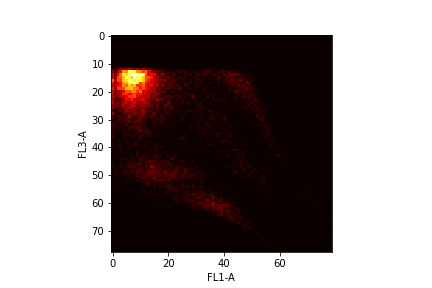

The data file committed next to this chart (first rows):
0.000000000000000000e+00, 0.000000000000000000e+00, 0.000000000000000000e+00, 0.000000000000000000e+00, 0.000000000000000000e+00, 0.000000000000000000e+00, 0.000000000000000000e+00, 0.000000000000000000e+00, 0.000000000000000000e+00, 0.000000000000000000e+00, 0.000000000000000000e+00, 0.000000000000000000e+00, 0.000000000000000000e+00, 0.000000000000000000e+00, 0.000000000000000000e+00, 0.000000000000000000e+00, 0.000000000000000000e+00, 0.000000000000000000e+00, 0.000000000000000000e+00, 0.000000000000000000e+00, 0.000000000000000000e+00, 0.000000000000000000e+00, 0.000000000000000000e+00, 0.000000000000000000e+00
0.000000000000000000e+00, 0.000000000000000000e+00, 0.000000000000000000e+00, 0.000000000000000000e+00, 0.000000000000000000e+00, 0.000000000000000000e+00, 0.000000000000000000e+00, 0.000000000000000000e+00, 0.000000000000000000e+00, 0.000000000000000000e+00, 0.000000000000000000e+00, 0.000000000000000000e+00, 0.000000000000000000e+00, 0.000000000000000000e+00, 0.000000000000000000e+00, 0.000000000000000000e+00, 0.000000000000000000e+00, 0.000000000000000000e+00, 0.000000000000000000e+00, 0.000000000000000000e+00, 0.000000000000000000e+00, 0.000000000000000000e+00, 0.000000000000000000e+00, 0.000000000000000000e+00
0.000000000000000000e+00, 0.000000000000000000e+00, 0.000000000000000000e+00, 0.000000000000000000e+00, 0.000000000000000000e+00, 0.000000000000000000e+00, 0.000000000000000000e+00, 0.000000000000000000e+00, 0.000000000000000000e+00, 0.000000000000000000e+00, 0.000000000000000000e+00, 0.000000000000000000e+00, 0.000000000000000000e+00, 0.000000000000000000e+00, 0.000000000000000000e+00, 0.000000000000000000e+00, 0.000000000000000000e+00, 0.000000000000000000e+00, 0.000000000000000000e+00, 0.000000000000000000e+00, 0.000000000000000000e+00, 0.000000000000000000e+00, 0.000000000000000000e+00, 0.000000000000000000e+00
0.000000000000000000e+00, 0.000000000000000000e+00, 0.000000000000000000e+00, 0.000000000000000000e+00, 0.000000000000000000e+00, 0.000000000000000000e+00, 0.000000000000000000e+00, 0.000000000000000000e+00, 0.000000000000000000e+00, 0.000000000000000000e+00, 0.000000000000000000e+00, 0.000000000000000000e+00, 0.000000000000000000e+00, 0.000000000000000000e+00, 0.000000000000000000e+00, 0.000000000000000000e+00, 0.000000000000000000e+00, 0.000000000000000000e+00, 0.000000000000000000e+00, 0.000000000000000000e+00, 0.000000000000000000e+00, 0.000000000000000000e+00, 0.000000000000000000e+00, 0.000000000000000000e+00
0.000000000000000000e+00, 0.000000000000000000e+00, 0.000000000000000000e+00, 0.000000000000000000e+00, 0.000000000000000000e+00, 0.000000000000000000e+00, 0.000000000000000000e+00, 0.000000000000000000e+00, 0.000000000000000000e+00, 0.000000000000000000e+00, 0.000000000000000000e+00, 0.000000000000000000e+00, 0.000000000000000000e+00, 0.000000000000000000e+00, 0.000000000000000000e+00, 0.000000000000000000e+00, 0.000000000000000000e+00, 0.000000000000000000e+00, 0.000000000000000000e+00, 0.000000000000000000e+00, 0.000000000000000000e+00, 0.000000000000000000e+00, 0.000000000000000000e+00, 0.000000000000000000e+00
0.000000000000000000e+00, 0.000000000000000000e+00, 0.000000000000000000e+00, 0.000000000000000000e+00, 0.000000000000000000e+00, 0.000000000000000000e+00, 0.000000000000000000e+00, 0.000000000000000000e+00, 0.000000000000000000e+00, 0.000000000000000000e+00, 0.000000000000000000e+00, 0.000000000000000000e+00, 0.000000000000000000e+00, 0.000000000000000000e+00, 0.000000000000000000e+00, 0.000000000000000000e+00, 0.000000000000000000e+00, 0.000000000000000000e+00, 0.000000000000000000e+00, 0.000000000000000000e+00, 0.000000000000000000e+00, 0.000000000000000000e+00, 0.000000000000000000e+00, 0.000000000000000000e+00
0.000000000000000000e+00, 0.000000000000000000e+00, 0.000000000000000000e+00, 0.000000000000000000e+00, 0.000000000000000000e+00, 0.000000000000000000e+00, 0.000000000000000000e+00, 0.000000000000000000e+00, 0.000000000000000000e+00, 0.000000000000000000e+00, 0.000000000000000000e+00, 0.000000000000000000e+00, 0.000000000000000000e+00, 0.000000000000000000e+00, 0.000000000000000000e+00, 0.000000000000000000e+00, 0.000000000000000000e+00, 0.000000000000000000e+00, 0.000000000000000000e+00, 0.000000000000000000e+00, 0.000000000000000000e+00, 0.000000000000000000e+00, 0.000000000000000000e+00, 0.000000000000000000e+00
0.000000000000000000e+00, 0.000000000000000000e+00, 0.000000000000000000e+00, 0.000000000000000000e+00, 0.000000000000000000e+00, 0.000000000000000000e+00, 0.000000000000000000e+00, 0.000000000000000000e+00, 0.000000000000000000e+00, 0.000000000000000000e+00, 0.000000000000000000e+00, 0.000000000000000000e+00, 0.000000000000000000e+00, 0.000000000000000000e+00, 0.000000000000000000e+00, 0.000000000000000000e+00, 0.000000000000000000e+00, 0.000000000000000000e+00, 0.000000000000000000e+00, 0.000000000000000000e+00, 0.000000000000000000e+00, 0.000000000000000000e+00, 0.000000000000000000e+00, 0.000000000000000000e+00
0.000000000000000000e+00, 0.000000000000000000e+00, 0.000000000000000000e+00, 0.000000000000000000e+00, 0.000000000000000000e+00, 0.000000000000000000e+00, 0.000000000000000000e+00, 0.000000000000000000e+00, 0.000000000000000000e+00, 0.000000000000000000e+00, 0.000000000000000000e+00, 0.000000000000000000e+00, 0.000000000000000000e+00, 0.000000000000000000e+00, 0.000000000000000000e+00, 0.000000000000000000e+00, 0.000000000000000000e+00, 0.000000000000000000e+00, 0.000000000000000000e+00, 0.000000000000000000e+00, 0.000000000000000000e+00, 0.000000000000000000e+00, 0.000000000000000000e+00, 0.000000000000000000e+00
0.000000000000000000e+00, 0.000000000000000000e+00, 0.000000000000000000e+00, 0.000000000000000000e+00, 0.000000000000000000e+00, 0.000000000000000000e+00, 0.000000000000000000e+00, 0.000000000000000000e+00, 0.000000000000000000e+00, 0.000000000000000000e+00, 0.000000000000000000e+00, 0.000000000000000000e+00, 0.000000000000000000e+00, 0.000000000000000000e+00, 0.000000000000000000e+00, 0.000000000000000000e+00, 0.000000000000000000e+00, 0.000000000000000000e+00, 0.000000000000000000e+00, 0.000000000000000000e+00, 0.000000000000000000e+00, 0.000000000000000000e+00, 0.000000000000000000e+00, 0.000000000000000000e+00
0.000000000000000000e+00, 0.000000000000000000e+00, 0.000000000000000000e+00, 0.000000000000000000e+00, 0.000000000000000000e+00, 0.000000000000000000e+00, 0.000000000000000000e+00, 0.000000000000000000e+00, 0.000000000000000000e+00, 0.000000000000000000e+00, 0.000000000000000000e+00, 0.000000000000000000e+00, 0.000000000000000000e+00, 0.000000000000000000e+00, 0.000000000000000000e+00, 0.000000000000000000e+00, 0.000000000000000000e+00, 0.000000000000000000e+00, 0.000000000000000000e+00, 0.000000000000000000e+00, 0.000000000000000000e+00, 0.000000000000000000e+00, 0.000000000000000000e+00, 0.000000000000000000e+00
0.000000000000000000e+00, 0.000000000000000000e+00, 0.000000000000000000e+00, 0.000000000000000000e+00, 0.000000000000000000e+00, 0.000000000000000000e+00, 0.000000000000000000e+00, 0.000000000000000000e+00, 0.000000000000000000e+00, 0.000000000000000000e+00, 0.000000000000000000e+00, 0.000000000000000000e+00, 0.000000000000000000e+00, 0.000000000000000000e+00, 0.000000000000000000e+00, 0.000000000000000000e+00, 0.000000000000000000e+00, 0.000000000000000000e+00, 0.000000000000000000e+00, 0.000000000000000000e+00, 0.000000000000000000e+00, 0.000000000000000000e+00, 0.000000000000000000e+00, 0.000000000000000000e+00
5.000000000000000000e+00, 4.000000000000000000e+00, 6.000000000000000000e+00, 1.800000000000000000e+01, 1.400000000000000000e+01, 1.500000000000000000e+01, 2.400000000000000000e+01, 2.000000000000000000e+01, 1.100000000000000000e+01, 1.900000000000000000e+01, 8.000000000000000000e+00, 1.900000000000000000e+01, 9.000000000000000000e+00, 7.000000000000000000e+00, 6.000000000000000000e+00, 4.000000000000000000e+00, 3.000000000000000000e+00, 0.000000000000000000e+00, 3.000000000000000000e+00, 1.000000000000000000e+00, 0.000000000000000000e+00, 1.000000000000000000e+00, 1.000000000000000000e+00, 2.000000000000000000e+00
1.400000000000000000e+01, 1.000000000000000000e+01, 1.800000000000000000e+01, 2.900000000000000000e+01, 5.200000000000000000e+01, 4.900000000000000000e+01, 7.100000000000000000e+01, 6.700000000000000000e+01, 7.100000000000000000e+01, 5.000000000000000000e+01, 4.700000000000000000e+01, 3.800000000000000000e+01, 4.500000000000000000e+01, 3.100000000000000000e+01, 1.800000000000000000e+01, 1.300000000000000000e+01, 1.100000000000000000e+01, 8.000000000000000000e+00, 7.000000000000000000e+00, 3.000000000000000000e+00, 5.000000000000000000e+00, 2.000000000000000000e+00, 3.000000000000000000e+00, 3.000000000000000000e+00
2.300000000000000000e+01, 1.300000000000000000e+01, 2.600000000000000000e+01, 4.400000000000000000e+01, 6.700000000000000000e+01, 6.000000000000000000e+01, 7.000000000000000000e+01, 8.600000000000000000e+01, 8.600000000000000000e+01, 7.800000000000000000e+01, 7.400000000000000000e+01, 7.600000000000000000e+01, 4.400000000000000000e+01, 2.700000000000000000e+01, 3.100000000000000000e+01, 2.800000000000000000e+01, 1.300000000000000000e+01, 1.000000000000000000e+01, 1.500000000000000000e+01, 8.000000000000000000e+00, 4.000000000000000000e+00, 4.000000000000000000e+00, 9.000000000000000000e+00, 4.000000000000000000e+00
2.200000000000000000e+01, 1.500000000000000000e+01, 3.900000000000000000e+01, 4.200000000000000000e+01, 5.600000000000000000e+01, 7.200000000000000000e+01, 7.000000000000000000e+01, 5.700000000000000000e+01, 8.300000000000000000e+01, 7.000000000000000000e+01, 7.200000000000000000e+01, 5.800000000000000000e+01, 4.000000000000000000e+01, 4.000000000000000000e+01, 3.400000000000000000e+01, 2.000000000000000000e+01, 1.800000000000000000e+01, 1.400000000000000000e+01, 7.000000000000000000e+00, 6.000000000000000000e+00, 1.100000000000000000e+01, 6.000000000000000000e+00, 3.000000000000000000e+00, 4.000000000000000000e+00
4.300000000000000000e+01, 2.000000000000000000e+01, 4.000000000000000000e+01, 3.800000000000000000e+01, 5.800000000000000000e+01, 6.100000000000000000e+01, 7.600000000000000000e+01, 8.000000000000000000e+01, 6.400000000000000000e+01, 6.900000000000000000e+01, 6.600000000000000000e+01, 5.800000000000000000e+01, 4.000000000000000000e+01, 3.600000000000000000e+01, 2.600000000000000000e+01, 2.400000000000000000e+01, 1.800000000000000000e+01, 1.200000000000000000e+01, 1.300000000000000000e+01, 1.400000000000000000e+01, 4.000000000000000000e+00, 8.000000000000000000e+00, 1.000000000000000000e+01, 6.000000000000000000e+00
3.200000000000000000e+01, 1.300000000000000000e+01, 2.300000000000000000e+01, 3.200000000000000000e+01, 5.100000000000000000e+01, 5.400000000000000000e+01, 6.900000000000000000e+01, 6.700000000000000000e+01, 8.500000000000000000e+01, 6.500000000000000000e+01, 3.900000000000000000e+01, 4.800000000000000000e+01, 3.400000000000000000e+01, 2.800000000000000000e+01, 2.600000000000000000e+01, 1.800000000000000000e+01, 2.000000000000000000e+01, 9.000000000000000000e+00, 1.000000000000000000e+01, 5.000000000000000000e+00, 1.000000000000000000e+01, 7.000000000000000000e+00, 8.000000000000000000e+00, 3.000000000000000000e+00
2.200000000000000000e+01, 2.100000000000000000e+01, 3.000000000000000000e+01, 3.300000000000000000e+01, 5.100000000000000000e+01, 4.400000000000000000e+01, 5.800000000000000000e+01, 5.100000000000000000e+01, 5.600000000000000000e+01, 3.800000000000000000e+01, 3.700000000000000000e+01, 4.500000000000000000e+01, 3.200000000000000000e+01, 2.500000000000000000e+01, 3.200000000000000000e+01, 1.700000000000000000e+01, 2.100000000000000000e+01, 5.000000000000000000e+00, 1.500000000000000000e+01, 7.000000000000000000e+00, 7.000000000000000000e+00, 9.000000000000000000e+00, 6.000000000000000000e+00, 7.000000000000000000e+00
3.200000000000000000e+01, 1.500000000000000000e+01, 3.800000000000000000e+01, 3.800000000000000000e+01, 4.100000000000000000e+01, 5.600000000000000000e+01, 5.600000000000000000e+01, 5.900000000000000000e+01, 4.700000000000000000e+01, 4.600000000000000000e+01, 3.500000000000000000e+01, 4.100000000000000000e+01, 3.300000000000000000e+01, 2.800000000000000000e+01, 1.500000000000000000e+01, 2.200000000000000000e+01, 1.100000000000000000e+01, 1.400000000000000000e+01, 6.000000000000000000e+00, 8.000000000000000000e+00, 7.000000000000000000e+00, 6.000000000000000000e+00, 6.000000000000000000e+00, 4.000000000000000000e+00
2.500000000000000000e+01, 1.600000000000000000e+01, 1.600000000000000000e+01, 2.200000000000000000e+01, 2.800000000000000000e+01, 4.100000000000000000e+01, 4.000000000000000000e+01, 4.700000000000000000e+01, 4.800000000000000000e+01, 3.700000000000000000e+01, 4.500000000000000000e+01, 2.500000000000000000e+01, 2.700000000000000000e+01, 2.000000000000000000e+01, 2.200000000000000000e+01, 1.800000000000000000e+01, 1.000000000000000000e+01, 1.000000000000000000e+01, 1.000000000000000000e+01, 8.000000000000000000e+00, 2.000000000000000000e+00, 4.000000000000000000e+00, 4.000000000000000000e+00, 1.000000000000000000e+00
2.500000000000000000e+01, 1.000000000000000000e+01, 2.100000000000000000e+01, 2.000000000000000000e+01, 3.500000000000000000e+01, 3.700000000000000000e+01, 2.900000000000000000e+01, 3.400000000000000000e+01, 3.900000000000000000e+01, 3.200000000000000000e+01, 3.400000000000000000e+01, 2.500000000000000000e+01, 2.200000000000000000e+01, 2.400000000000000000e+01, 1.100000000000000000e+01, 1.600000000000000000e+01, 1.600000000000000000e+01, 9.000000000000000000e+00, 5.000000000000000000e+00, 3.000000000000000000e+00, 4.000000000000000000e+00, 3.000000000000000000e+00, 2.000000000000000000e+00, 4.000000000000000000e+00
2.400000000000000000e+01, 1.500000000000000000e+01, 1.400000000000000000e+01, 2.100000000000000000e+01, 2.400000000000000000e+01, 2.900000000000000000e+01, 3.700000000000000000e+01, 3.800000000000000000e+01, 4.200000000000000000e+01, 2.800000000000000000e+01, 2.500000000000000000e+01, 2.200000000000000000e+01, 2.500000000000000000e+01, 2.100000000000000000e+01, 1.400000000000000000e+01, 1.500000000000000000e+01, 9.000000000000000000e+00, 7.000000000000000000e+00, 4.000000000000000000e+00, 8.000000000000000000e+00, 8.000000000000000000e+00, 5.000000000000000000e+00, 6.000000000000000000e+00, 3.000000000000000000e+00
2.000000000000000000e+01, 8.000000000000000000e+00, 9.000000000000000000e+00, 1.100000000000000000e+01, 1.800000000000000000e+01, 3.100000000000000000e+01, 2.600000000000000000e+01, 3.500000000000000000e+01, 2.300000000000000000e+01, 2.300000000000000000e+01, 2.400000000000000000e+01, 2.800000000000000000e+01, 1.700000000000000000e+01, 1.500000000000000000e+01, 1.200000000000000000e+01, 9.000000000000000000e+00, 1.700000000000000000e+01, 9.000000000000000000e+00, 1.200000000000000000e+01, 4.000000000000000000e+00, 6.000000000000000000e+00, 4.000000000000000000e+00, 2.000000000000000000e+00, 5.000000000000000000e+00
2.100000000000000000e+01, 1.000000000000000000e+01, 1.600000000000000000e+01, 1.200000000000000000e+01, 2.100000000000000000e+01, 2.300000000000000000e+01, 1.600000000000000000e+01, 2.200000000000000000e+01, 2.700000000000000000e+01, 2.100000000000000000e+01, 1.700000000000000000e+01, 1.900000000000000000e+01, 2.200000000000000000e+01, 1.600000000000000000e+01, 7.000000000000000000e+00, 5.000000000000000000e+00, 9.000000000000000000e+00, 5.000000000000000000e+00, 4.000000000000000000e+00, 2.000000000000000000e+00, 1.100000000000000000e+01, 3.000000000000000000e+00, 4.000000000000000000e+00, 2.000000000000000000e+00
1.700000000000000000e+01, 1.200000000000000000e+01, 1.300000000000000000e+01, 1.100000000000000000e+01, 2.000000000000000000e+01, 1.400000000000000000e+01, 1.900000000000000000e+01, 2.400000000000000000e+01, 2.200000000000000000e+01, 1.200000000000000000e+01, 1.700000000000000000e+01, 1.700000000000000000e+01, 1.600000000000000000e+01, 1.600000000000000000e+01, 1.200000000000000000e+01, 3.000000000000000000e+00, 1.200000000000000000e+01, 3.000000000000000000e+00, 4.000000000000000000e+00, 8.000000000000000000e+00, 7.000000000000000000e+00, 5.000000000000000000e+00, 0.000000000000000000e+00, 3.000000000000000000e+00
1.700000000000000000e+01, 8.000000000000000000e+00, 5.000000000000000000e+00, 8.000000000000000000e+00, 1.400000000000000000e+01, 1.700000000000000000e+01, 2.100000000000000000e+01, 2.000000000000000000e+01, 1.400000000000000000e+01, 1.300000000000000000e+01, 1.400000000000000000e+01, 1.200000000000000000e+01, 1.200000000000000000e+01, 9.000000000000000000e+00, 6.000000000000000000e+00, 7.000000000000000000e+00, 8.000000000000000000e+00, 4.000000000000000000e+00, 7.000000000000000000e+00, 5.000000000000000000e+00, 4.000000000000000000e+00, 9.000000000000000000e+00, 3.000000000000000000e+00, 1.000000000000000000e+00
1.000000000000000000e+01, 3.000000000000000000e+00, 7.000000000000000000e+00, 9.000000000000000000e+00, 1.000000000000000000e+01, 1.700000000000000000e+01, 1.400000000000000000e+01, 1.100000000000000000e+01, 1.400000000000000000e+01, 9.000000000000000000e+00, 1.300000000000000000e+01, 1.800000000000000000e+01, 9.000000000000000000e+00, 8.000000000000000000e+00, 9.000000000000000000e+00, 4.000000000000000000e+00, 7.000000000000000000e+00, 4.000000000000000000e+00, 1.000000000000000000e+00, 5.000000000000000000e+00, 3.000000000000000000e+00, 4.000000000000000000e+00, 2.000000000000000000e+00, 2.000000000000000000e+00
1.900000000000000000e+01, 4.000000000000000000e+00, 3.000000000000000000e+00, 3.000000000000000000e+00, 1.000000000000000000e+01, 1.000000000000000000e+01, 1.200000000000000000e+01, 8.000000000000000000e+00, 1.500000000000000000e+01, 1.300000000000000000e+01, 1.100000000000000000e+01, 1.600000000000000000e+01, 6.000000000000000000e+00, 7.000000000000000000e+00, 6.000000000000000000e+00, 1.100000000000000000e+01, 2.000000000000000000e+00, 6.000000000000000000e+00, 2.000000000000000000e+00, 5.000000000000000000e+00, 6.000000000000000000e+00, 3.000000000000000000e+00, 1.000000000000000000e+00, 2.000000000000000000e+00
9.000000000000000000e+00, 2.000000000000000000e+00, 4.000000000000000000e+00, 8.000000000000000000e+00, 5.000000000000000000e+00, 5.000000000000000000e+00, 1.600000000000000000e+01, 8.000000000000000000e+00, 7.000000000000000000e+00, 8.000000000000000000e+00, 1.300000000000000000e+01, 1.000000000000000000e+01, 8.000000000000000000e+00, 5.000000000000000000e+00, 9.000000000000000000e+00, 6.000000000000000000e+00, 3.000000000000000000e+00, 4.000000000000000000e+00, 7.000000000000000000e+00, 3.000000000000000000e+00, 2.000000000000000000e+00, 0.000000000000000000e+00, 2.000000000000000000e+00, 0.000000000000000000e+00
7.000000000000000000e+00, 0.000000000000000000e+00, 8.000000000000000000e+00, 5.000000000000000000e+00, 5.000000000000000000e+00, 9.000000000000000000e+00, 8.000000000000000000e+00, 6.000000000000000000e+00, 6.000000000000000000e+00, 9.000000000000000000e+00, 1.000000000000000000e+01, 5.000000000000000000e+00, 5.000000000000000000e+00, 2.000000000000000000e+00, 3.000000000000000000e+00, 1.000000000000000000e+00, 7.000000000000000000e+00, 0.000000000000000000e+00, 6.000000000000000000e+00, 2.000000000000000000e+00, 0.000000000000000000e+00, 1.000000000000000000e+00, 2.000000000000000000e+00, 1.000000000000000000e+00
3.000000000000000000e+00, 6.000000000000000000e+00, 2.000000000000000000e+00, 4.000000000000000000e+00, 8.000000000000000000e+00, 6.000000000000000000e+00, 9.000000000000000000e+00, 4.000000000000000000e+00, 8.000000000000000000e+00, 1.100000000000000000e+01, 8.000000000000000000e+00, 7.000000000000000000e+00, 0.000000000000000000e+00, 3.000000000000000000e+00, 3.000000000000000000e+00, 4.000000000000000000e+00, 3.000000000000000000e+00, 5.000000000000000000e+00, 5.000000000000000000e+00, 1.000000000000000000e+00, 2.000000000000000000e+00, 3.000000000000000000e+00, 1.000000000000000000e+00, 2.000000000000000000e+00
7.000000000000000000e+00, 5.000000000000000000e+00, 2.000000000000000000e+00, 3.000000000000000000e+00, 2.000000000000000000e+00, 8.000000000000000000e+00, 1.000000000000000000e+00, 4.000000000000000000e+00, 6.000000000000000000e+00, 4.000000000000000000e+00, 8.000000000000000000e+00, 6.000000000000000000e+00, 4.000000000000000000e+00, 1.000000000000000000e+00, 2.000000000000000000e+00, 3.000000000000000000e+00, 3.000000000000000000e+00, 1.000000000000000000e+00, 3.000000000000000000e+00, 3.000000000000000000e+00, 0.000000000000000000e+00, 0.000000000000000000e+00, 4.000000000000000000e+00, 0.000000000000000000e+00
6.000000000000000000e+00, 4.000000000000000000e+00, 3.000000000000000000e+00, 4.000000000000000000e+00, 2.000000000000000000e+00, 2.000000000000000000e+00, 6.000000000000000000e+00, 7.000000000000000000e+00, 7.000000000000000000e+00, 8.000000000000000000e+00, 8.000000000000000000e+00, 2.000000000000000000e+00, 5.000000000000000000e+00, 2.000000000000000000e+00, 1.000000000000000000e+00, 1.000000000000000000e+00, 3.000000000000000000e+00, 1.000000000000000000e+00, 2.000000000000000000e+00, 1.000000000000000000e+00, 3.000000000000000000e+00, 1.000000000000000000e+00, 0.000000000000000000e+00, 0.000000000000000000e+00
5.000000000000000000e+00, 2.000000000000000000e+00, 1.000000000000000000e+00, 3.000000000000000000e+00, 3.000000000000000000e+00, 3.000000000000000000e+00, 3.000000000000000000e+00, 1.000000000000000000e+00, 4.000000000000000000e+00, 5.000000000000000000e+00, 1.000000000000000000e+01, 4.000000000000000000e+00, 5.000000000000000000e+00, 5.000000000000000000e+00, 2.000000000000000000e+00, 3.000000000000000000e+00, 2.000000000000000000e+00, 2.000000000000000000e+00, 1.000000000000000000e+00, 0.000000000000000000e+00, 2.000000000000000000e+00, 1.000000000000000000e+00, 1.000000000000000000e+00, 2.000000000000000000e+00
6.000000000000000000e+00, 1.000000000000000000e+00, 0.000000000000000000e+00, 1.000000000000000000e+00, 4.000000000000000000e+00, 4.000000000000000000e+00, 3.000000000000000000e+00, 0.000000000000000000e+00, 3.000000000000000000e+00, 5.000000000000000000e+00, 3.000000000000000000e+00, 4.000000000000000000e+00, 4.000000000000000000e+00, 6.000000000000000000e+00, 4.000000000000000000e+00, 1.000000000000000000e+00, 2.000000000000000000e+00, 1.000000000000000000e+00, 0.000000000000000000e+00, 0.000000000000000000e+00, 1.000000000000000000e+00, 0.000000000000000000e+00, 2.000000000000000000e+00, 1.000000000000000000e+00
7.000000000000000000e+00, 1.000000000000000000e+00, 0.000000000000000000e+00, 0.000000000000000000e+00, 3.000000000000000000e+00, 3.000000000000000000e+00, 2.000000000000000000e+00, 5.000000000000000000e+00, 3.000000000000000000e+00, 1.000000000000000000e+00, 6.000000000000000000e+00, 5.000000000000000000e+00, 3.000000000000000000e+00, 3.000000000000000000e+00, 3.000000000000000000e+00, 2.000000000000000000e+00, 0.000000000000000000e+00, 3.000000000000000000e+00, 1.000000000000000000e+00, 0.000000000000000000e+00, 1.000000000000000000e+00, 0.000000000000000000e+00, 0.000000000000000000e+00, 0.000000000000000000e+00
2.000000000000000000e+00, 0.000000000000000000e+00, 1.000000000000000000e+00, 1.000000000000000000e+00, 3.000000000000000000e+00, 3.000000000000000000e+00, 1.000000000000000000e+00, 2.000000000000000000e+00, 3.000000000000000000e+00, 2.000000000000000000e+00, 5.000000000000000000e+00, 3.000000000000000000e+00, 1.000000000000000000e+00, 1.000000000000000000e+00, 1.000000000000000000e+00, 1.000000000000000000e+00, 1.000000000000000000e+00, 0.000000000000000000e+00, 1.000000000000000000e+00, 0.000000000000000000e+00, 2.000000000000000000e+00, 0.000000000000000000e+00, 1.000000000000000000e+00, 1.000000000000000000e+00
2.000000000000000000e+00, 2.000000000000000000e+00, 2.000000000000000000e+00, 2.000000000000000000e+00, 0.000000000000000000e+00, 3.000000000000000000e+00, 1.000000000000000000e+00, 1.000000000000000000e+00, 2.000000000000000000e+00, 2.000000000000000000e+00, 2.000000000000000000e+00, 2.000000000000000000e+00, 3.000000000000000000e+00, 2.000000000000000000e+00, 2.000000000000000000e+00, 1.000000000000000000e+00, 1.000000000000000000e+00, 1.000000000000000000e+00, 1.000000000000000000e+00, 2.000000000000000000e+00, 1.000000000000000000e+00, 1.000000000000000000e+00, 0.000000000000000000e+00, 0.000000000000000000e+00
4.000000000000000000e+00, 1.000000000000000000e+00, 0.000000000000000000e+00, 4.000000000000000000e+00, 2.000000000000000000e+00, 2.000000000000000000e+00, 3.000000000000000000e+00, 0.000000000000000000e+00, 5.000000000000000000e+00, 4.000000000000000000e+00, 0.000000000000000000e+00, 1.000000000000000000e+00, 4.000000000000000000e+00, 1.000000000000000000e+00, 2.000000000000000000e+00, 4.000000000000000000e+00, 3.000000000000000000e+00, 1.000000000000000000e+00, 1.000000000000000000e+00, 1.000000000000000000e+00, 0.000000000000000000e+00, 1.000000000000000000e+00, 0.000000000000000000e+00, 3.000000000000000000e+00
2.000000000000000000e+00, 1.000000000000000000e+00, 2.000000000000000000e+00, 2.000000000000000000e+00, 1.000000000000000000e+00, 1.000000000000000000e+00, 2.000000000000000000e+00, 3.000000000000000000e+00, 0.000000000000000000e+00, 2.000000000000000000e+00, 2.000000000000000000e+00, 3.000000000000000000e+00, 2.000000000000000000e+00, 2.000000000000000000e+00, 0.000000000000000000e+00, 2.000000000000000000e+00, 3.000000000000000000e+00, 1.000000000000000000e+00, 4.000000000000000000e+00, 0.000000000000000000e+00, 0.000000000000000000e+00, 1.000000000000000000e+00, 1.000000000000000000e+00, 0.000000000000000000e+00
2.000000000000000000e+00, 1.000000000000000000e+00, 1.000000000000000000e+00, 4.000000000000000000e+00, 1.000000000000000000e+00, 1.000000000000000000e+00, 3.000000000000000000e+00, 2.000000000000000000e+00, 1.000000000000000000e+00, 2.000000000000000000e+00, 2.000000000000000000e+00, 1.000000000000000000e+00, 2.000000000000000000e+00, 3.000000000000000000e+00, 4.000000000000000000e+00, 4.000000000000000000e+00, 3.000000000000000000e+00, 1.000000000000000000e+00, 1.000000000000000000e+00, 1.000000000000000000e+00, 0.000000000000000000e+00, 0.000000000000000000e+00, 1.000000000000000000e+00, 0.000000000000000000e+00
1.000000000000000000e+00, 1.000000000000000000e+00, 1.000000000000000000e+00, 1.000000000000000000e+00, 2.000000000000000000e+00, 2.000000000000000000e+00, 1.000000000000000000e+00, 2.000000000000000000e+00, 1.000000000000000000e+00, 4.000000000000000000e+00, 1.000000000000000000e+00, 1.000000000000000000e+00, 2.000000000000000000e+00, 3.000000000000000000e+00, 2.000000000000000000e+00, 1.000000000000000000e+00, 3.000000000000000000e+00, 2.000000000000000000e+00, 1.000000000000000000e+00, 2.000000000000000000e+00, 1.000000000000000000e+00, 1.000000000000000000e+00, 2.000000000000000000e+00, 2.000000000000000000e+00
2.000000000000000000e+00, 0.000000000000000000e+00, 1.000000000000000000e+00, 1.000000000000000000e+00, 1.000000000000000000e+00, 1.000000000000000000e+00, 2.000000000000000000e+00, 3.000000000000000000e+00, 1.000000000000000000e+00, 6.000000000000000000e+00, 1.000000000000000000e+00, 4.000000000000000000e+00, 1.000000000000000000e+00, 2.000000000000000000e+00, 1.000000000000000000e+00, 5.000000000000000000e+00, 3.000000000000000000e+00, 5.000000000000000000e+00, 1.000000000000000000e+00, 1.000000000000000000e+00, 3.000000000000000000e+00, 1.000000000000000000e+00, 4.000000000000000000e+00, 3.000000000000000000e+00
1.000000000000000000e+00, 0.000000000000000000e+00, 2.000000000000000000e+00, 2.000000000000000000e+00, 3.000000000000000000e+00, 2.000000000000000000e+00, 1.000000000000000000e+00, 4.000000000000000000e+00, 3.000000000000000000e+00, 2.000000000000000000e+00, 7.000000000000000000e+00, 5.000000000000000000e+00, 3.000000000000000000e+00, 3.000000000000000000e+00, 2.000000000000000000e+00, 4.000000000000000000e+00, 5.000000000000000000e+00, 1.000000000000000000e+00, 0.000000000000000000e+00, 2.000000000000000000e+00, 1.000000000000000000e+00, 6.000000000000000000e+00, 5.000000000000000000e+00, 0.000000000000000000e+00
2.000000000000000000e+00, 0.000000000000000000e+00, 1.000000000000000000e+00, 1.000000000000000000e+00, 1.000000000000000000e+00, 2.000000000000000000e+00, 4.000000000000000000e+00, 3.000000000000000000e+00, 4.000000000000000000e+00, 2.000000000000000000e+00, 5.000000000000000000e+00, 3.000000000000000000e+00, 7.000000000000000000e+00, 7.000000000000000000e+00, 8.000000000000000000e+00, 7.000000000000000000e+00, 4.000000000000000000e+00, 5.000000000000000000e+00, 5.000000000000000000e+00, 6.000000000000000000e+00, 5.000000000000000000e+00, 1.000000000000000000e+00, 1.000000000000000000e+00, 2.000000000000000000e+00
6.000000000000000000e+00, 0.000000000000000000e+00, 3.000000000000000000e+00, 3.000000000000000000e+00, 2.000000000000000000e+00, 2.000000000000000000e+00, 4.000000000000000000e+00, 4.000000000000000000e+00, 5.000000000000000000e+00, 7.000000000000000000e+00, 8.000000000000000000e+00, 3.000000000000000000e+00, 6.000000000000000000e+00, 4.000000000000000000e+00, 7.000000000000000000e+00, 5.000000000000000000e+00, 7.000000000000000000e+00, 3.000000000000000000e+00, 6.000000000000000000e+00, 5.000000000000000000e+00, 7.000000000000000000e+00, 6.000000000000000000e+00, 1.000000000000000000e+00, 3.000000000000000000e+00
3.000000000000000000e+00, 2.000000000000000000e+00, 1.000000000000000000e+00, 4.000000000000000000e+00, 3.000000000000000000e+00, 4.000000000000000000e+00, 8.000000000000000000e+00, 6.000000000000000000e+00, 6.000000000000000000e+00, 4.000000000000000000e+00, 5.000000000000000000e+00, 2.000000000000000000e+00, 9.000000000000000000e+00, 6.000000000000000000e+00, 1.600000000000000000e+01, 1.100000000000000000e+01, 7.000000000000000000e+00, 8.000000000000000000e+00, 3.000000000000000000e+00, 6.000000000000000000e+00, 2.000000000000000000e+00, 6.000000000000000000e+00, 2.000000000000000000e+00, 6.000000000000000000e+00
1.000000000000000000e+00, 2.000000000000000000e+00, 2.000000000000000000e+00, 0.000000000000000000e+00, 3.000000000000000000e+00, 4.000000000000000000e+00, 0.000000000000000000e+00, 7.000000000000000000e+00, 4.000000000000000000e+00, 7.000000000000000000e+00, 7.000000000000000000e+00, 5.000000000000000000e+00, 6.000000000000000000e+00, 7.000000000000000000e+00, 8.000000000000000000e+00, 1.100000000000000000e+01, 6.000000000000000000e+00, 8.000000000000000000e+00, 5.000000000000000000e+00, 6.000000000000000000e+00, 5.000000000000000000e+00, 5.000000000000000000e+00, 5.000000000000000000e+00, 1.000000000000000000e+01
2.000000000000000000e+00, 3.000000000000000000e+00, 3.000000000000000000e+00, 0.000000000000000000e+00, 4.000000000000000000e+00, 5.000000000000000000e+00, 4.000000000000000000e+00, 7.000000000000000000e+00, 4.000000000000000000e+00, 8.000000000000000000e+00, 8.000000000000000000e+00, 6.000000000000000000e+00, 6.000000000000000000e+00, 1.100000000000000000e+01, 1.100000000000000000e+01, 9.000000000000000000e+00, 1.000000000000000000e+01, 7.000000000000000000e+00, 6.000000000000000000e+00, 1.300000000000000000e+01, 6.000000000000000000e+00, 6.000000000000000000e+00, 1.000000000000000000e+01, 8.000000000000000000e+00
1.000000000000000000e+00, 3.000000000000000000e+00, 2.000000000000000000e+00, 0.000000000000000000e+00, 0.000000000000000000e+00, 3.000000000000000000e+00, 2.000000000000000000e+00, 2.000000000000000000e+00, 3.000000000000000000e+00, 8.000000000000000000e+00, 2.000000000000000000e+00, 5.000000000000000000e+00, 1.000000000000000000e+01, 8.000000000000000000e+00, 8.000000000000000000e+00, 7.000000000000000000e+00, 8.000000000000000000e+00, 7.000000000000000000e+00, 7.000000000000000000e+00, 7.000000000000000000e+00, 8.000000000000000000e+00, 1.100000000000000000e+01, 1.000000000000000000e+01, 5.000000000000000000e+00
0.000000000000000000e+00, 0.000000000000000000e+00, 1.000000000000000000e+00, 0.000000000000000000e+00, 1.000000000000000000e+00, 2.000000000000000000e+00, 3.000000000000000000e+00, 2.000000000000000000e+00, 3.000000000000000000e+00, 0.000000000000000000e+00, 5.000000000000000000e+00, 7.000000000000000000e+00, 4.000000000000000000e+00, 6.000000000000000000e+00, 6.000000000000000000e+00, 1.400000000000000000e+01, 4.000000000000000000e+00, 6.000000000000000000e+00, 4.000000000000000000e+00, 4.000000000000000000e+00, 7.000000000000000000e+00, 5.000000000000000000e+00, 1.200000000000000000e+01, 5.000000000000000000e+00
1.000000000000000000e+00, 0.000000000000000000e+00, 0.000000000000000000e+00, 0.000000000000000000e+00, 0.000000000000000000e+00, 3.000000000000000000e+00, 0.000000000000000000e+00, 3.000000000000000000e+00, 0.000000000000000000e+00, 4.000000000000000000e+00, 2.000000000000000000e+00, 4.000000000000000000e+00, 5.000000000000000000e+00, 4.000000000000000000e+00, 2.000000000000000000e+00, 8.000000000000000000e+00, 7.000000000000000000e+00, 8.000000000000000000e+00, 9.000000000000000000e+00, 5.000000000000000000e+00, 9.000000000000000000e+00, 4.000000000000000000e+00, 2.000000000000000000e+00, 6.000000000000000000e+00
1.000000000000000000e+00, 0.000000000000000000e+00, 0.000000000000000000e+00, 0.000000000000000000e+00, 0.000000000000000000e+00, 0.000000000000000000e+00, 1.000000000000000000e+00, 0.000000000000000000e+00, 0.000000000000000000e+00, 0.000000000000000000e+00, 2.000000000000000000e+00, 0.000000000000000000e+00, 7.000000000000000000e+00, 6.000000000000000000e+00, 4.000000000000000000e+00, 0.000000000000000000e+00, 2.000000000000000000e+00, 3.000000000000000000e+00, 2.000000000000000000e+00, 4.000000000000000000e+00, 2.000000000000000000e+00, 2.000000000000000000e+00, 2.000000000000000000e+00, 0.000000000000000000e+00
1.000000000000000000e+00, 0.000000000000000000e+00, 0.000000000000000000e+00, 0.000000000000000000e+00, 1.000000000000000000e+00, 0.000000000000000000e+00, 1.000000000000000000e+00, 1.000000000000000000e+00, 1.000000000000000000e+00, 0.000000000000000000e+00, 0.000000000000000000e+00, 1.000000000000000000e+00, 1.000000000000000000e+00, 3.000000000000000000e+00, 1.000000000000000000e+00, 4.000000000000000000e+00, 2.000000000000000000e+00, 3.000000000000000000e+00, 3.000000000000000000e+00, 3.000000000000000000e+00, 6.000000000000000000e+00, 5.000000000000000000e+00, 3.000000000000000000e+00, 3.000000000000000000e+00
0.000000000000000000e+00, 1.000000000000000000e+00, 1.000000000000000000e+00, 0.000000000000000000e+00, 0.000000000000000000e+00, 0.000000000000000000e+00, 0.000000000000000000e+00, 0.000000000000000000e+00, 0.000000000000000000e+00, 0.000000000000000000e+00, 0.000000000000000000e+00, 2.000000000000000000e+00, 1.000000000000000000e+00, 1.000000000000000000e+00, 0.000000000000000000e+00, 2.000000000000000000e+00, 0.000000000000000000e+00, 5.000000000000000000e+00, 0.000000000000000000e+00, 1.000000000000000000e+00, 4.000000000000000000e+00, 5.000000000000000000e+00, 5.000000000000000000e+00, 6.000000000000000000e+00
1.000000000000000000e+00, 0.000000000000000000e+00, 0.000000000000000000e+00, 0.000000000000000000e+00, 1.000000000000000000e+00, 0.000000000000000000e+00, 0.000000000000000000e+00, 0.000000000000000000e+00, 0.000000000000000000e+00, 0.000000000000000000e+00, 0.000000000000000000e+00, 1.000000000000000000e+00, 1.000000000000000000e+00, 0.000000000000000000e+00, 2.000000000000000000e+00, 0.000000000000000000e+00, 1.000000000000000000e+00, 1.000000000000000000e+00, 3.000000000000000000e+00, 4.000000000000000000e+00, 3.000000000000000000e+00, 2.000000000000000000e+00, 2.000000000000000000e+00, 4.000000000000000000e+00
0.000000000000000000e+00, 0.000000000000000000e+00, 0.000000000000000000e+00, 0.000000000000000000e+00, 1.000000000000000000e+00, 0.000000000000000000e+00, 1.000000000000000000e+00, 0.000000000000000000e+00, 1.000000000000000000e+00, 0.000000000000000000e+00, 0.000000000000000000e+00, 2.000000000000000000e+00, 2.000000000000000000e+00, 2.000000000000000000e+00, 1.000000000000000000e+00, 2.000000000000000000e+00, 2.000000000000000000e+00, 1.000000000000000000e+00, 0.000000000000000000e+00, 1.000000000000000000e+00, 2.000000000000000000e+00, 2.000000000000000000e+00, 1.000000000000000000e+00, 4.000000000000000000e+00
0.000000000000000000e+00, 0.000000000000000000e+00, 0.000000000000000000e+00, 0.000000000000000000e+00, 0.000000000000000000e+00, 1.000000000000000000e+00, 0.000000000000000000e+00, 0.000000000000000000e+00, 0.000000000000000000e+00, 0.000000000000000000e+00, 0.000000000000000000e+00, 1.000000000000000000e+00, 2.000000000000000000e+00, 1.000000000000000000e+00, 0.000000000000000000e+00, 1.000000000000000000e+00, 1.000000000000000000e+00, 3.000000000000000000e+00, 0.000000000000000000e+00, 0.000000000000000000e+00, 0.000000000000000000e+00, 1.000000000000000000e+00, 4.000000000000000000e+00, 2.000000000000000000e+00
0.000000000000000000e+00, 0.000000000000000000e+00, 0.000000000000000000e+00, 0.000000000000000000e+00, 0.000000000000000000e+00, 1.000000000000000000e+00, 0.000000000000000000e+00, 0.000000000000000000e+00, 0.000000000000000000e+00, 0.000000000000000000e+00, 0.000000000000000000e+00, 0.000000000000000000e+00, 0.000000000000000000e+00, 0.000000000000000000e+00, 1.000000000000000000e+00, 0.000000000000000000e+00, 2.000000000000000000e+00, 0.000000000000000000e+00, 1.000000000000000000e+00, 0.000000000000000000e+00, 0.000000000000000000e+00, 1.000000000000000000e+00, 2.000000000000000000e+00, 4.000000000000000000e+00
1.000000000000000000e+00, 0.000000000000000000e+00, 0.000000000000000000e+00, 0.000000000000000000e+00, 0.000000000000000000e+00, 0.000000000000000000e+00, 0.000000000000000000e+00, 0.000000000000000000e+00, 0.000000000000000000e+00, 0.000000000000000000e+00, 0.000000000000000000e+00, 1.000000000000000000e+00, 0.000000000000000000e+00, 1.000000000000000000e+00, 0.000000000000000000e+00, 0.000000000000000000e+00, 1.000000000000000000e+00, 1.000000000000000000e+00, 0.000000000000000000e+00, 1.000000000000000000e+00, 0.000000000000000000e+00, 1.000000000000000000e+00, 1.000000000000000000e+00, 1.000000000000000000e+00
... 17 more rows
